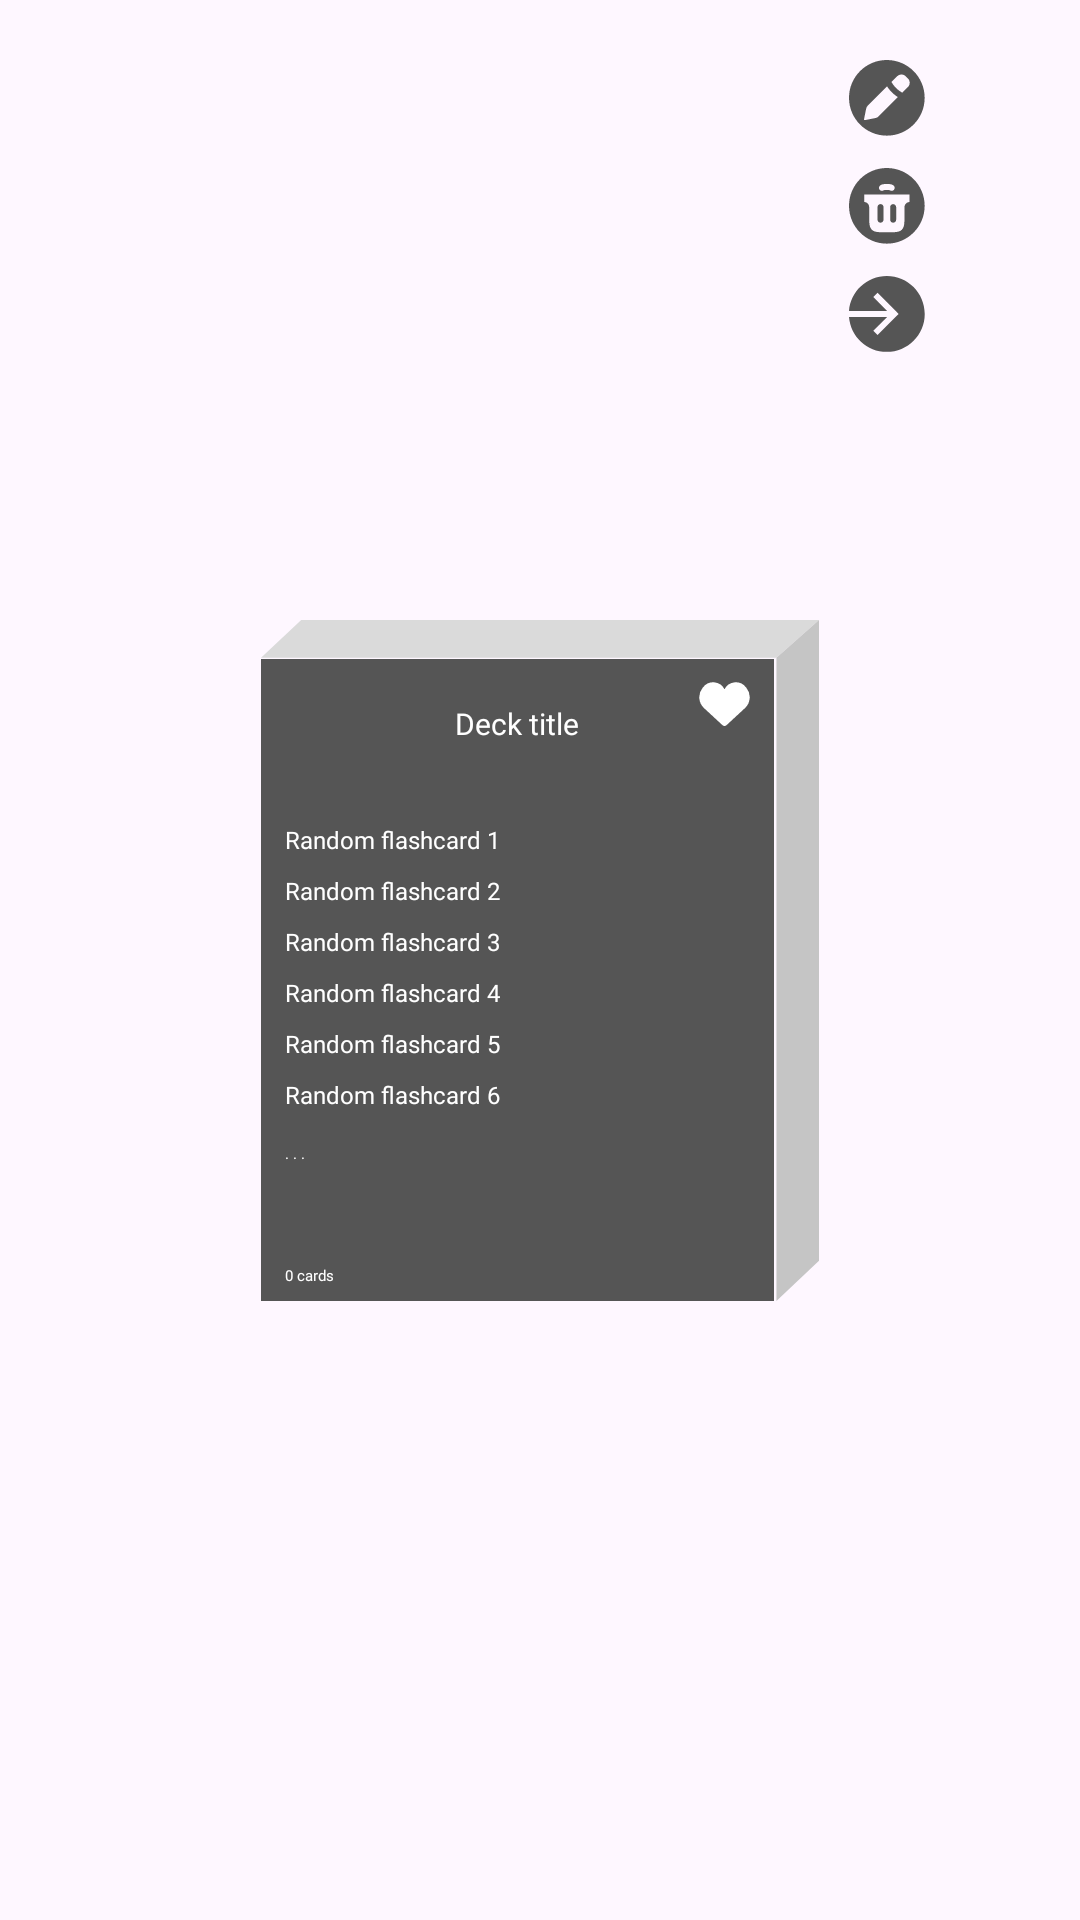

Android layout source for this screen:
<!-- AndroidManifest.xml: application theme Theme.VocabularyFlashcards -->
<!-- res/layout/favourite_decks_item_layout.xml -->
<?xml version="1.0" encoding="utf-8"?>
<androidx.constraintlayout.widget.ConstraintLayout xmlns:android="http://schemas.android.com/apk/res/android"
    xmlns:app="http://schemas.android.com/apk/res-auto"
    android:layout_width="match_parent"
    android:layout_height="wrap_content"
    android:layout_centerHorizontal="false"
    android:layout_marginTop="20dp"
    android:layout_marginBottom="20dp">

    <androidx.constraintlayout.widget.ConstraintLayout
        android:id="@+id/constraintLayout"
        android:layout_width="wrap_content"
        android:layout_height="wrap_content"
        app:layout_constraintBottom_toBottomOf="parent"
        app:layout_constraintEnd_toEndOf="parent"
        app:layout_constraintStart_toStartOf="parent"
        app:layout_constraintTop_toTopOf="parent">

        <ImageView
            android:id="@+id/shapeTopSide"
            android:layout_width="wrap_content"
            android:layout_height="wrap_content"
            app:layout_constraintEnd_toEndOf="parent"
            app:layout_constraintStart_toStartOf="parent"
            app:layout_constraintTop_toTopOf="parent"
            app:srcCompat="@drawable/deck_top_part_2" />

        <androidx.constraintlayout.widget.ConstraintLayout
            android:id="@+id/constraintLayoutCoverFavouriteDecksItem"
            android:layout_width="0dp"
            android:layout_height="0dp"
            android:background="@color/davys_gray"
            android:orientation="vertical"
            app:layout_constraintBottom_toBottomOf="parent"
            app:layout_constraintEnd_toStartOf="@+id/shapeRightSide"
            app:layout_constraintStart_toStartOf="parent"
            app:layout_constraintTop_toBottomOf="@+id/shapeTopSide">

            <TextView
                android:id="@+id/tvDeckTitleFavouriteDecksItem"
                android:layout_width="0dp"
                android:layout_height="wrap_content"
                android:layout_marginStart="30dp"
                android:layout_marginTop="16dp"
                android:layout_marginEnd="30dp"
                android:fontFamily="@font/comfortaa_bold"
                android:includeFontPadding="false"
                android:maxHeight="35dp"
                android:text="@string/text_deck_title"
                android:textAlignment="center"
                android:textColor="@color/white"
                android:textSize="10sp"
                app:layout_constraintEnd_toEndOf="parent"
                app:layout_constraintStart_toStartOf="parent"
                app:layout_constraintTop_toTopOf="parent" />

            <TextView
                android:id="@+id/tvRandFlashcard1FavouriteDecksItem"
                android:layout_width="wrap_content"
                android:layout_height="wrap_content"
                android:layout_marginBottom="2dp"
                android:fontFamily="@font/comfortaa_bold"
                android:text="@string/placeholder_random_flashcard_my_deck_1"
                android:textAlignment="center"
                android:textColor="@color/white"
                android:textSize="8sp"
                app:layout_constraintBottom_toTopOf="@+id/tvRandFlashcard2FavouriteDecksItem"
                app:layout_constraintStart_toStartOf="@+id/tvRandFlashcard2FavouriteDecksItem"
                app:layout_constraintTop_toBottomOf="@+id/tvDeckTitleFavouriteDecksItem"
                app:layout_constraintVertical_bias="0.3"
                app:layout_constraintVertical_chainStyle="packed" />

            <TextView
                android:id="@+id/tvRandFlashcard2FavouriteDecksItem"
                android:layout_width="wrap_content"
                android:layout_height="wrap_content"
                android:layout_marginTop="4dp"
                android:layout_marginBottom="2dp"
                android:fontFamily="@font/comfortaa_bold"
                android:text="@string/placeholder_random_flashcard_my_deck_2"
                android:textAlignment="center"
                android:textColor="@color/white"
                android:textSize="8sp"
                app:layout_constraintBottom_toTopOf="@+id/tvRandFlashcard3FavouriteDecksItem"
                app:layout_constraintStart_toStartOf="@+id/tvRandFlashcard3FavouriteDecksItem"
                app:layout_constraintTop_toBottomOf="@+id/tvRandFlashcard1FavouriteDecksItem" />

            <TextView
                android:id="@+id/tvRandFlashcard3FavouriteDecksItem"
                android:layout_width="wrap_content"
                android:layout_height="wrap_content"
                android:layout_marginTop="4dp"
                android:layout_marginBottom="2dp"
                android:fontFamily="@font/comfortaa_bold"
                android:text="@string/placeholder_random_flashcard_my_deck_3"
                android:textAlignment="center"
                android:textColor="@color/white"
                android:textSize="8sp"
                app:layout_constraintBottom_toTopOf="@+id/tvRandFlashcard4FavouriteDecksItem"
                app:layout_constraintStart_toStartOf="@+id/tvRandFlashcard4FavouriteDecksItem"
                app:layout_constraintTop_toBottomOf="@+id/tvRandFlashcard2FavouriteDecksItem" />

            <TextView
                android:id="@+id/tvRandFlashcard4FavouriteDecksItem"
                android:layout_width="wrap_content"
                android:layout_height="wrap_content"
                android:layout_marginTop="4dp"
                android:layout_marginBottom="2dp"
                android:fontFamily="@font/comfortaa_bold"
                android:text="@string/placeholder_random_flashcard_my_deck_4"
                android:textAlignment="center"
                android:textColor="@color/white"
                android:textSize="8sp"
                app:layout_constraintBottom_toTopOf="@+id/tvRandFlashcard5FavouriteDecksItem"
                app:layout_constraintStart_toStartOf="@+id/tvRandFlashcard5FavouriteDecksItem"
                app:layout_constraintTop_toBottomOf="@+id/tvRandFlashcard3FavouriteDecksItem" />

            <TextView
                android:id="@+id/tvRandFlashcard5FavouriteDecksItem"
                android:layout_width="wrap_content"
                android:layout_height="wrap_content"
                android:layout_marginTop="4dp"
                android:layout_marginBottom="2dp"
                android:fontFamily="@font/comfortaa_bold"
                android:text="@string/placeholder_random_flashcard_my_deck_5"
                android:textAlignment="center"
                android:textColor="@color/white"
                android:textSize="8sp"
                app:layout_constraintBottom_toTopOf="@+id/tvRandFlashcard6FavouriteDecksItem"
                app:layout_constraintStart_toStartOf="@+id/tvRandFlashcard6FavouriteDecksItem"
                app:layout_constraintTop_toBottomOf="@+id/tvRandFlashcard4FavouriteDecksItem" />

            <TextView
                android:id="@+id/tvRandFlashcard6FavouriteDecksItem"
                android:layout_width="wrap_content"
                android:layout_height="wrap_content"
                android:layout_marginStart="8dp"
                android:layout_marginTop="4dp"
                android:fontFamily="@font/comfortaa_bold"
                android:text="@string/placeholder_random_flashcard_my_deck_6"
                android:textAlignment="center"
                android:textColor="@color/white"
                android:textSize="8sp"
                app:layout_constraintBottom_toBottomOf="parent"
                app:layout_constraintEnd_toEndOf="parent"
                app:layout_constraintHorizontal_bias="0.0"
                app:layout_constraintStart_toStartOf="parent"
                app:layout_constraintTop_toBottomOf="@+id/tvRandFlashcard5FavouriteDecksItem" />

            <TextView
                android:id="@+id/tvRandFlashcardDotsFavouriteDecksItem"
                android:layout_width="wrap_content"
                android:layout_height="wrap_content"
                android:layout_marginStart="8dp"
                android:fontFamily="@font/comfortaa_bold"
                android:text="@string/placeholder_random_flashcard_dots_my_deck"
                android:textAlignment="center"
                android:textColor="@color/white"
                android:textSize="5sp"
                app:layout_constraintBottom_toBottomOf="parent"
                app:layout_constraintStart_toStartOf="parent"
                app:layout_constraintTop_toBottomOf="@+id/tvRandFlashcard6FavouriteDecksItem"
                app:layout_constraintVertical_bias="0.19" />

            <TextView
                android:id="@+id/tvTotalCardsFavouriteDecksItem"
                android:layout_width="wrap_content"
                android:layout_height="wrap_content"
                android:layout_marginStart="8dp"
                android:layout_marginBottom="5dp"
                android:fontFamily="@font/comfortaa_bold"
                android:text="@string/placeholder_random_flashcard_total_cards_my_deck"
                android:textAlignment="center"
                android:textColor="@color/white"
                android:textSize="5sp"
                app:layout_constraintBottom_toBottomOf="parent"
                app:layout_constraintStart_toStartOf="parent" />

            <ImageView
                android:id="@+id/ivNonFavoriteIconFavouriteDecksItem"
                android:layout_width="wrap_content"
                android:layout_height="wrap_content"
                android:layout_marginTop="7dp"
                android:layout_marginEnd="8dp"
                android:elevation="10dp"
                app:layout_constraintEnd_toEndOf="parent"
                app:layout_constraintTop_toTopOf="parent"
                app:srcCompat="@drawable/ic_favorite_3" />

        </androidx.constraintlayout.widget.ConstraintLayout>

        <ImageView
            android:id="@+id/shapeRightSide"
            android:layout_width="wrap_content"
            android:layout_height="wrap_content"
            app:layout_constraintBottom_toBottomOf="parent"
            app:layout_constraintEnd_toEndOf="parent"
            app:layout_constraintTop_toTopOf="parent"
            app:srcCompat="@drawable/deck_right_side_2" />

    </androidx.constraintlayout.widget.ConstraintLayout>

    <LinearLayout
        android:layout_width="wrap_content"
        android:layout_height="wrap_content"
        android:orientation="vertical"
        android:paddingStart="10dp"
        android:paddingTop="20dp"
        app:layout_constraintEnd_toEndOf="parent"
        app:layout_constraintHorizontal_bias="0.0"
        app:layout_constraintStart_toEndOf="@+id/constraintLayout"
        app:layout_constraintTop_toTopOf="parent">

        <ImageView
            android:id="@+id/ivGoEditFavouriteDecksItem"
            android:layout_width="wrap_content"
            android:layout_height="wrap_content"
            android:layout_marginBottom="10dp"
            app:srcCompat="@drawable/ic_go_edit_gray_favs" />

        <ImageView
            android:id="@+id/ivGoDeleteFavouriteDecksItem"
            android:layout_width="wrap_content"
            android:layout_height="wrap_content"
            android:layout_marginBottom="10dp"
            app:srcCompat="@drawable/ic_go_delete_gray_favs" />

        <ImageView
            android:id="@+id/ivGoDetailsFavouriteDecksItem"
            android:layout_width="wrap_content"
            android:layout_height="wrap_content"
            app:srcCompat="@drawable/ic_go_details_gray_favs" />

    </LinearLayout>

</androidx.constraintlayout.widget.ConstraintLayout>
<!-- resources referenced by this layout -->
<resources>
  <color name="davys_gray">#555555</color>
  <color name="white">#FFFFFF</color>
  <!-- drawable deck_right_side_2 (drawable) -->
  <vector xmlns:android="http://schemas.android.com/apk/res/android"
      android:width="15dp"
      android:height="227dp"
      android:viewportWidth="15"
      android:viewportHeight="227">
    <path
        android:pathData="M0.81,12.61L15,0V213.59L0.81,226.98V12.61Z"
        android:fillColor="#C5C5C5"/>
  </vector>
  <!-- drawable deck_top_part_2 (drawable) -->
  <vector xmlns:android="http://schemas.android.com/apk/res/android"
      android:width="186dp"
      android:height="13dp"
      android:viewportWidth="186"
      android:viewportHeight="13">
    <path
        android:pathData="M13.4,0H186L171.81,12.61H0L13.4,0Z"
        android:fillColor="#DADADA"/>
  </vector>
  <!-- drawable ic_favorite_3 (drawable) -->
  <vector xmlns:android="http://schemas.android.com/apk/res/android"
      android:width="17dp"
      android:height="16dp"
      android:viewportWidth="17"
      android:viewportHeight="16">
    <path
        android:strokeWidth="1"
        android:pathData="M2.03,9.018L8,14.538C8.151,14.677 8.226,14.747 8.309,14.781C8.431,14.832 8.569,14.832 8.691,14.781C8.774,14.747 8.849,14.677 9,14.538L14.97,9.018C16.681,7.437 16.888,4.806 15.445,2.976L15.215,2.684C13.508,0.519 10.123,0.886 8.92,3.367C8.75,3.718 8.25,3.718 8.08,3.367C6.877,0.886 3.492,0.519 1.785,2.684L1.555,2.976C0.112,4.806 0.319,7.437 2.03,9.018Z"
        android:fillColor="#ffffff"
        android:strokeColor="#ffffff"/>
  </vector>
  <!-- drawable ic_go_details_gray_favs (drawable) -->
  <vector xmlns:android="http://schemas.android.com/apk/res/android"
      android:width="26dp"
      android:height="26dp"
      android:viewportWidth="26"
      android:viewportHeight="26">
    <path
        android:pathData="M12.602,25.283C19.584,25.283 25.244,19.623 25.244,12.641C25.244,5.66 19.584,0 12.602,0C5.957,0 0.51,5.127 0,11.641H12.717L8.103,7.028L9.517,5.614L15.838,11.934L16.545,12.641L15.838,13.349L9.517,19.669L8.103,18.255L12.717,13.641H0C0.51,20.156 5.957,25.283 12.602,25.283Z"
        android:fillColor="#555555"
        android:fillType="evenOdd"/>
  </vector>
  <string name="placeholder_random_flashcard_dots_my_deck">. . . </string>
  <string name="placeholder_random_flashcard_my_deck_1">Random flashcard 1</string>
  <string name="placeholder_random_flashcard_my_deck_2">Random flashcard 2</string>
  <string name="placeholder_random_flashcard_my_deck_3">Random flashcard 3</string>
  <string name="placeholder_random_flashcard_my_deck_4">Random flashcard 4</string>
  <string name="placeholder_random_flashcard_my_deck_5">Random flashcard 5</string>
  <string name="placeholder_random_flashcard_my_deck_6">Random flashcard 6</string>
  <string name="placeholder_random_flashcard_total_cards_my_deck">0 cards</string>
  <string name="text_deck_title">Deck title</string>
  <style name="Theme.VocabularyFlashcards" parent="Base.Theme.VocabularyFlashcards" />
  <style name="Base.Theme.VocabularyFlashcards" parent="Theme.Material3.DayNight.NoActionBar">
          
          
      </style>
</resources>
